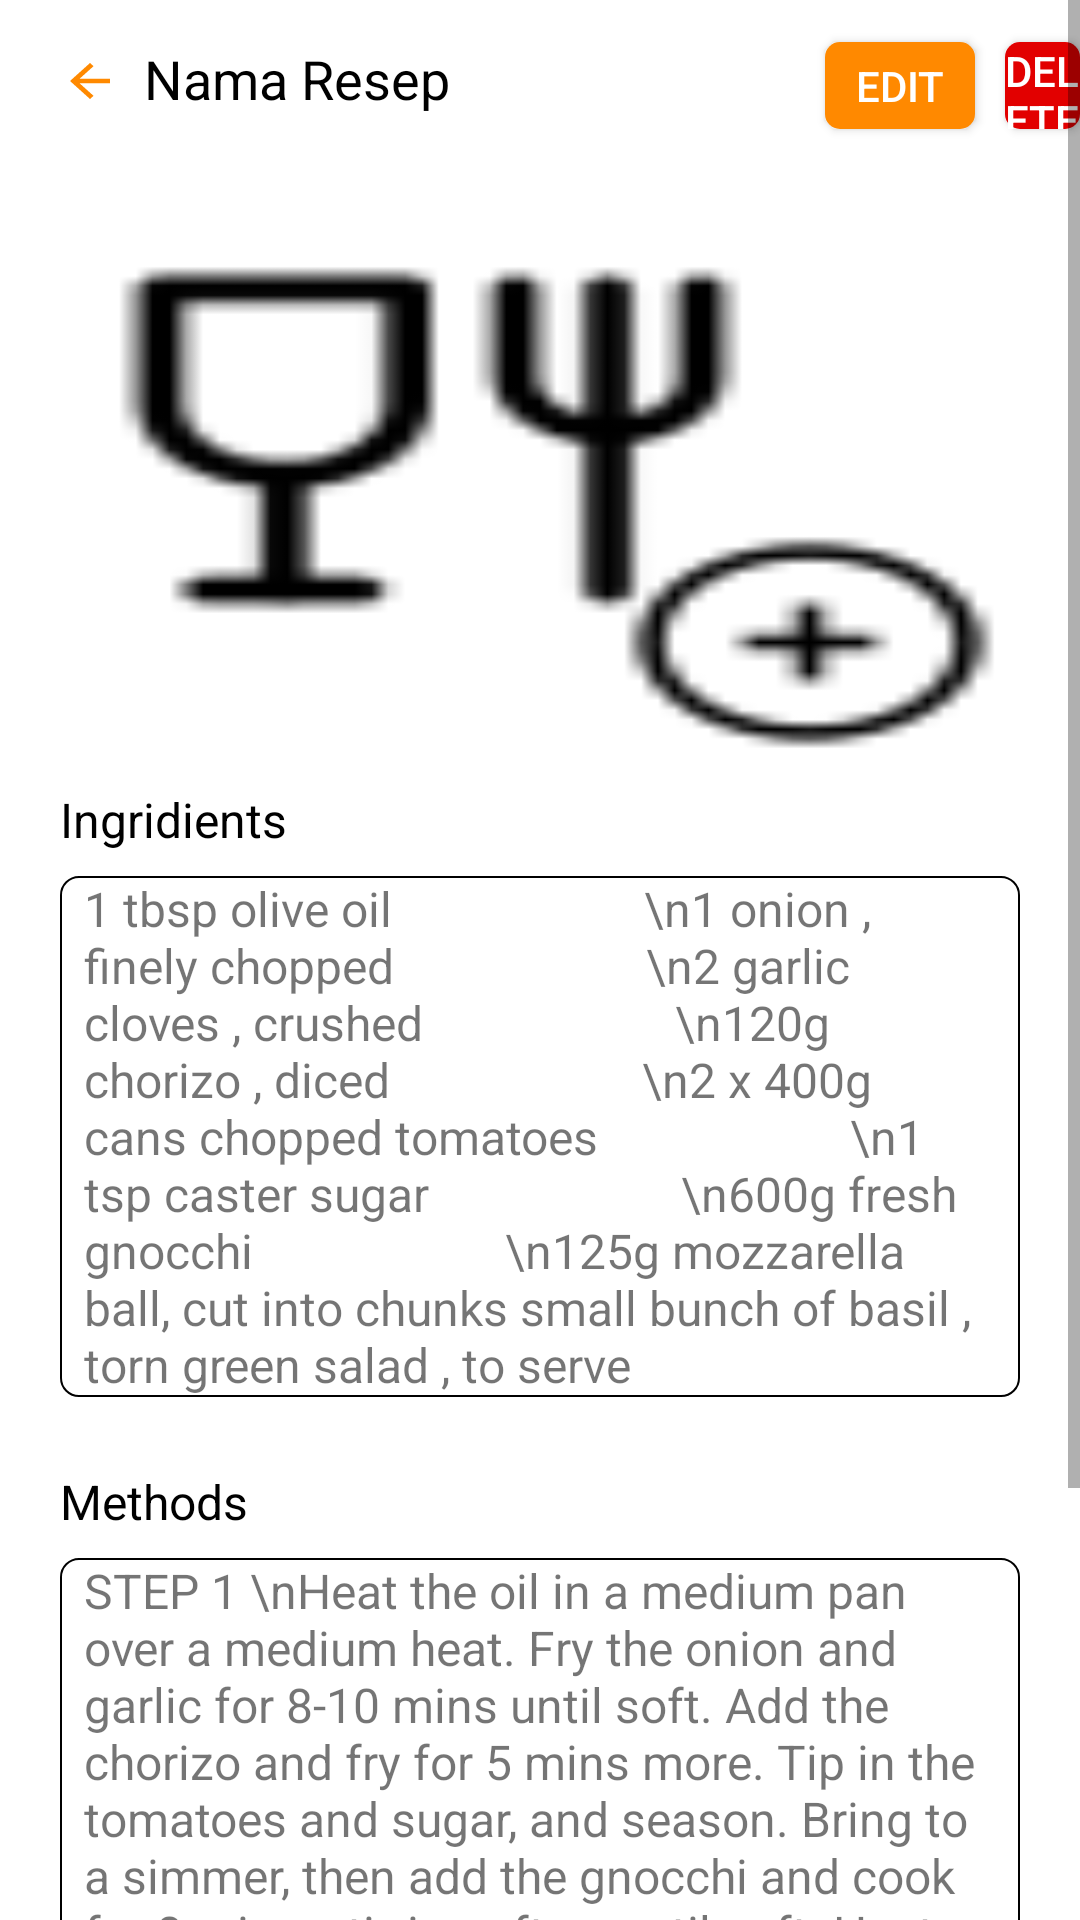

This screen was rendered from an Android layout file. Write that file and the resources it references.
<!-- AndroidManifest.xml: application theme Theme.Ricette -->
<!-- res/layout/fragment_detail_recipe.xml -->
<?xml version="1.0" encoding="utf-8"?>
<FrameLayout xmlns:android="http://schemas.android.com/apk/res/android"
    xmlns:tools="http://schemas.android.com/tools"
    android:layout_width="match_parent"
    android:layout_height="match_parent"
    tools:context=".fragments.DetailRecipeFragment">

    <ScrollView
        android:layout_width="match_parent"
        android:layout_height="match_parent">

        <RelativeLayout
            android:layout_width="match_parent"
            android:layout_height="match_parent">

            <androidx.appcompat.widget.AppCompatButton
                android:id="@+id/btnBackDetailRecipeFragment"
                android:layout_width="20dp"
                android:layout_height="18dp"
                android:background="@drawable/ic_baseline_arrow_back_24"
                android:layout_alignParentLeft="true"
                android:layout_alignParentTop="true"
                android:layout_marginLeft="20dp"
                android:layout_marginTop="18dp"/>

            <TextView
                android:id="@+id/tvNamaDetailRecipeFragment"
                android:layout_width="wrap_content"
                android:layout_height="wrap_content"
                android:text="Nama Resep"
                android:textSize="18dp"
                android:textColor="@color/black"
                android:layout_toRightOf="@+id/btnBackDetailRecipeFragment"
                android:layout_marginTop="14dp"
                android:layout_marginLeft="8dp"/>

            <androidx.appcompat.widget.AppCompatButton
                android:id="@+id/btnEditDetailRecipeFragment"
                android:layout_width="50dp"
                android:layout_height="29dp"
                android:text="Edit"
                android:textColor="@color/white"
                android:background="@drawable/edit_button"
                android:layout_toRightOf="@id/tvNamaDetailRecipeFragment"
                android:layout_marginTop="14dp"
                android:layout_marginLeft="125dp"/>

            <androidx.appcompat.widget.AppCompatButton
                android:id="@+id/btnDeleteDetailRecipeFragment"
                android:layout_width="57dp"
                android:layout_height="29dp"
                android:background="@drawable/delete_button"
                android:text="Delete"
                android:textColor="@color/white"
                android:layout_toRightOf="@id/btnEditDetailRecipeFragment"
                android:layout_marginTop="14dp"
                android:layout_marginLeft="10dp"/>

            <LinearLayout
                android:id="@+id/lnDetailRecipeForm"
                android:layout_width="match_parent"
                android:layout_height="wrap_content"
                android:orientation="vertical"
                android:layout_below="@id/tvNamaDetailRecipeFragment"
                android:layout_marginLeft="20dp"
                android:layout_marginRight="20dp"
                android:layout_marginTop="36dp">

                <androidx.appcompat.widget.AppCompatButton
                    android:id="@+id/btnRecipePictureDetailRecipe"
                    android:layout_width="match_parent"
                    android:layout_height="180dp"
                    android:background="@drawable/icon_add_recipe_picture"/>

                <TextView
                    android:layout_width="wrap_content"
                    android:layout_height="wrap_content"
                    android:text="Ingridients"
                    android:textColor="@color/black"
                    android:textSize="16dp"
                    android:layout_marginTop="8dp"
                    android:layout_marginBottom="8dp"/>

                <TextView
                    android:id="@+id/etRecipeNameDetailRecipe"
                    android:layout_width="wrap_content"
                    android:layout_height="wrap_content"
                    android:background="@drawable/style_edit_text_add_recipe_form"
                    android:text="1 tbsp olive oil
                    \n1 onion , finely chopped
                    \n2 garlic cloves , crushed
                    \n120g chorizo , diced
                    \n2 x 400g cans chopped tomatoes
                    \n1 tsp caster sugar
                    \n600g fresh gnocchi
                    \n125g mozzarella ball, cut into chunks small bunch of basil , torn green salad , to serve"
                    android:textSize="16dp"
                    android:paddingLeft="8dp"
                    android:paddingRight="8dp"/>

                <TextView
                    android:layout_width="wrap_content"
                    android:layout_height="wrap_content"
                    android:text="Methods"
                    android:textColor="@color/black"
                    android:textSize="16dp"
                    android:layout_marginTop="24dp"
                    android:layout_marginBottom="8dp"/>

                <TextView
                    android:id="@+id/etMethodsDetailRecipe"
                    android:layout_width="wrap_content"
                    android:layout_height="wrap_content"
                    android:background="@drawable/style_edit_text_add_recipe_form"
                    android:text="STEP 1 \nHeat the oil in a medium pan over a medium heat. Fry the onion and garlic for 8-10 mins until soft. Add the chorizo and fry for 5 mins more. Tip in the tomatoes and sugar, and season. Bring to a simmer, then add the gnocchi and cook for 8 mins, stirring often, until soft. Heat the grill to high.
                    \n\nSTEP 2
                    \nStir ¾ of the mozzarella and most of the basil through the gnocchi. Divide the mixture between six ovenproof ramekins, or put in one baking dish. Top with the remaining mozzarella, then grill for 3 mins, or until the cheese is melted and golden. Season, scatter over the remaining basil and serve with green salad."
                    android:textSize="16dp"
                    android:paddingLeft="8dp"
                    android:paddingRight="8dp"/>






            </LinearLayout>

        </RelativeLayout>






    </ScrollView>

</FrameLayout>
<!-- resources referenced by this layout -->
<resources>
  <color name="black">#FF000000</color>
  <color name="white">#FFFFFFFF</color>
  <!-- drawable delete_button (drawable) -->
  <?xml version="1.0" encoding="utf-8"?>
  <shape xmlns:android="http://schemas.android.com/apk/res/android">
  
      <corners android:radius="5dp"/>
      <solid android:color="#E20000"/>
  </shape>
  <!-- drawable edit_button (drawable) -->
  <?xml version="1.0" encoding="utf-8"?>
  <shape xmlns:android="http://schemas.android.com/apk/res/android">
  
      <corners android:radius="5dp"/>
      <solid android:color="#FF8900"/>
  </shape>
  <!-- drawable ic_baseline_arrow_back_24 (drawable) -->
  <vector android:autoMirrored="true" android:height="30dp"
      android:tint="#FF8900" android:viewportHeight="24"
      android:viewportWidth="24" android:width="30dp" xmlns:android="http://schemas.android.com/apk/res/android">
      <path android:fillColor="@android:color/white" android:pathData="M20,11H7.83l5.59,-5.59L12,4l-8,8 8,8 1.41,-1.41L7.83,13H20v-2z"/>
  </vector>
  <!-- drawable icon_add_recipe_picture: png bitmap (drawable, 1251 bytes) -->
  <!-- drawable style_edit_text_add_recipe_form (drawable) -->
  <?xml version="1.0" encoding="utf-8"?>
  <shape xmlns:android="http://schemas.android.com/apk/res/android">
  
      <corners android:radius="6dp"/>
      <stroke android:color="@color/black" android:width="0.5dp"/>
  
  </shape>
  <style name="Theme.Ricette" parent="Theme.MaterialComponents.DayNight.DarkActionBar">
          
          <item name="colorPrimary">@color/purple_500</item>
          <item name="colorPrimaryVariant">@color/purple_700</item>
          <item name="colorOnPrimary">@color/white</item>
          
          <item name="colorSecondary">@color/teal_200</item>
          <item name="colorSecondaryVariant">@color/teal_700</item>
          <item name="colorOnSecondary">@color/black</item>
          
          <item name="android:statusBarColor" tools:targetApi="l">?attr/colorPrimaryVariant</item>
          
      </style>
  <color name="purple_500">#FF6200EE</color>
  <color name="purple_700">#FF3700B3</color>
  <color name="teal_200">#FF03DAC5</color>
  <color name="teal_700">#FF018786</color>
</resources>
